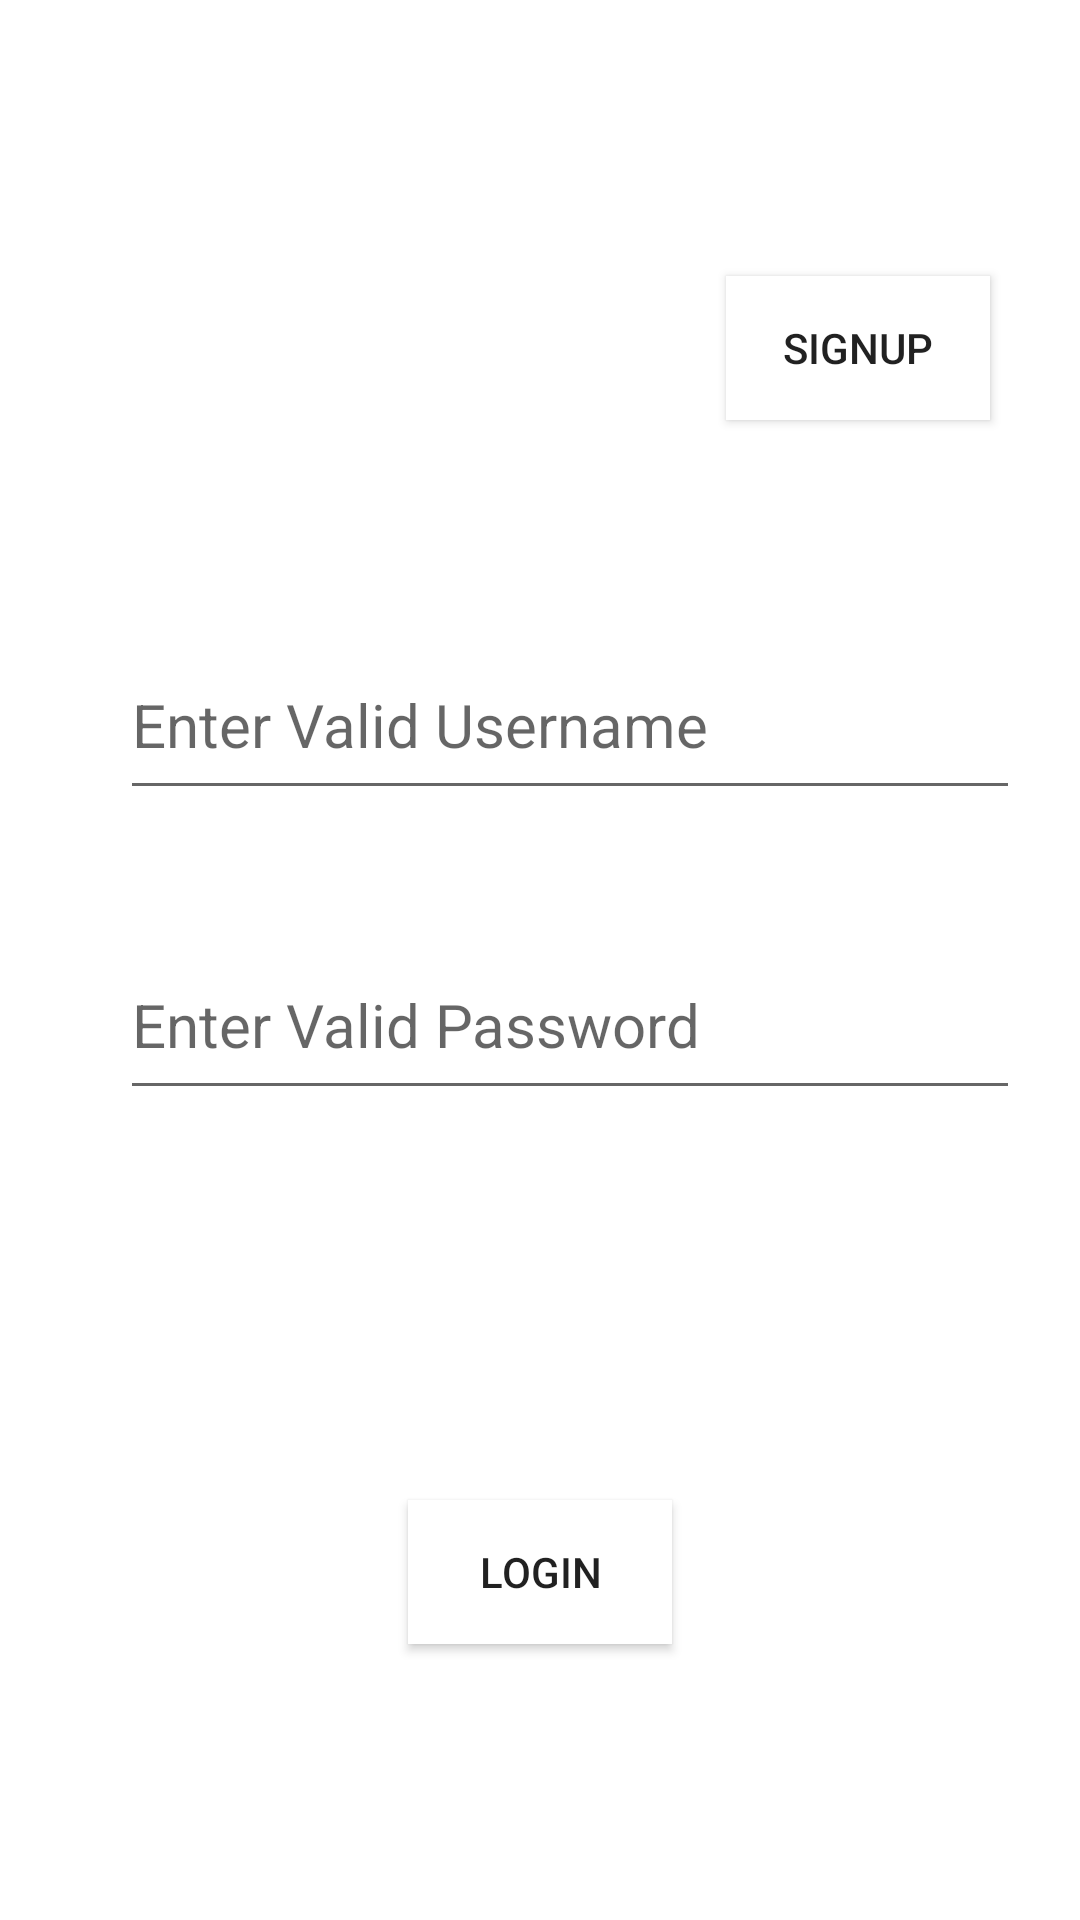

Produce the Android XML layout that renders to this screen, including the resource entries it uses.
<!-- AndroidManifest.xml: application theme Theme.UserApplication -->
<!-- res/layout/activity_login.xml -->
<?xml version="1.0" encoding="utf-8"?>
<RelativeLayout xmlns:android="http://schemas.android.com/apk/res/android"
    xmlns:app="http://schemas.android.com/apk/res-auto"
    xmlns:tools="http://schemas.android.com/tools"
    android:layout_width="match_parent"
    android:layout_height="match_parent"
    tools:context=".LoginActivity">

    <LinearLayout
        android:layout_width="300dp"
        android:layout_height="300dp"
        android:layout_marginStart="40dp"
        android:layout_centerVertical="true"
        android:orientation="vertical"
        android:background="@color/white"
        android:id="@+id/l1_mainactivity">


        <EditText
            android:layout_width="match_parent"
            android:layout_height="60dp"
            android:hint="Enter Valid Username"
            android:inputType="text"
            android:textSize="20dp"
            android:layout_marginVertical="40dp"
            android:id="@+id/et_un_mainctivity"/>

        <EditText
            android:layout_width="match_parent"
            android:layout_height="60dp"
            android:hint="Enter Valid Password"
            android:inputType="textPassword"
            android:textSize="20dp"
            android:id="@+id/et_pw_mainactivity"/>

    </LinearLayout>
    <Button
        android:layout_width="wrap_content"
        android:layout_height="wrap_content"
        android:layout_below="@+id/l1_mainactivity"
        android:layout_margin="30dp"
        android:layout_centerInParent="true"
        android:text="Login"
        android:background="@color/white"
        android:id="@+id/btn_login_mainactivity"/>


    <Button
        android:layout_width="wrap_content"
        android:layout_height="wrap_content"
        android:layout_above="@+id/l1_mainactivity"
        android:layout_margin="30dp"
        android:layout_alignParentRight="true"
        android:text="SignUp"
        android:background="@color/white"
        android:id="@+id/btn_signup_mainactivity"/>

</RelativeLayout>
<!-- resources referenced by this layout -->
<resources>
  <style name="Theme.UserApplication" parent="Theme.MaterialComponents.DayNight.DarkActionBar">
          
          <item name="colorPrimary">@color/purple_500</item>
          <item name="colorPrimaryVariant">@color/purple_700</item>
          <item name="colorOnPrimary">@color/white</item>
          
          <item name="colorSecondary">@color/teal_200</item>
          <item name="colorSecondaryVariant">@color/teal_700</item>
          <item name="colorOnSecondary">@color/black</item>
          
          <item name="android:statusBarColor" tools:targetApi="l">?attr/colorPrimaryVariant</item>
          
      </style>
  <!-- not gathered from this repository: default colours our renderer supplied (Android Studio template values) -->
  <color name="purple_500">#FF6200EE</color>
  <color name="purple_700">#FF3700B3</color>
  <color name="teal_200">#FF03DAC5</color>
  <color name="teal_700">#FF018786</color>
  <color name="black">#FF000000</color>
  <color name="white">#FFFFFFFF</color>
</resources>
